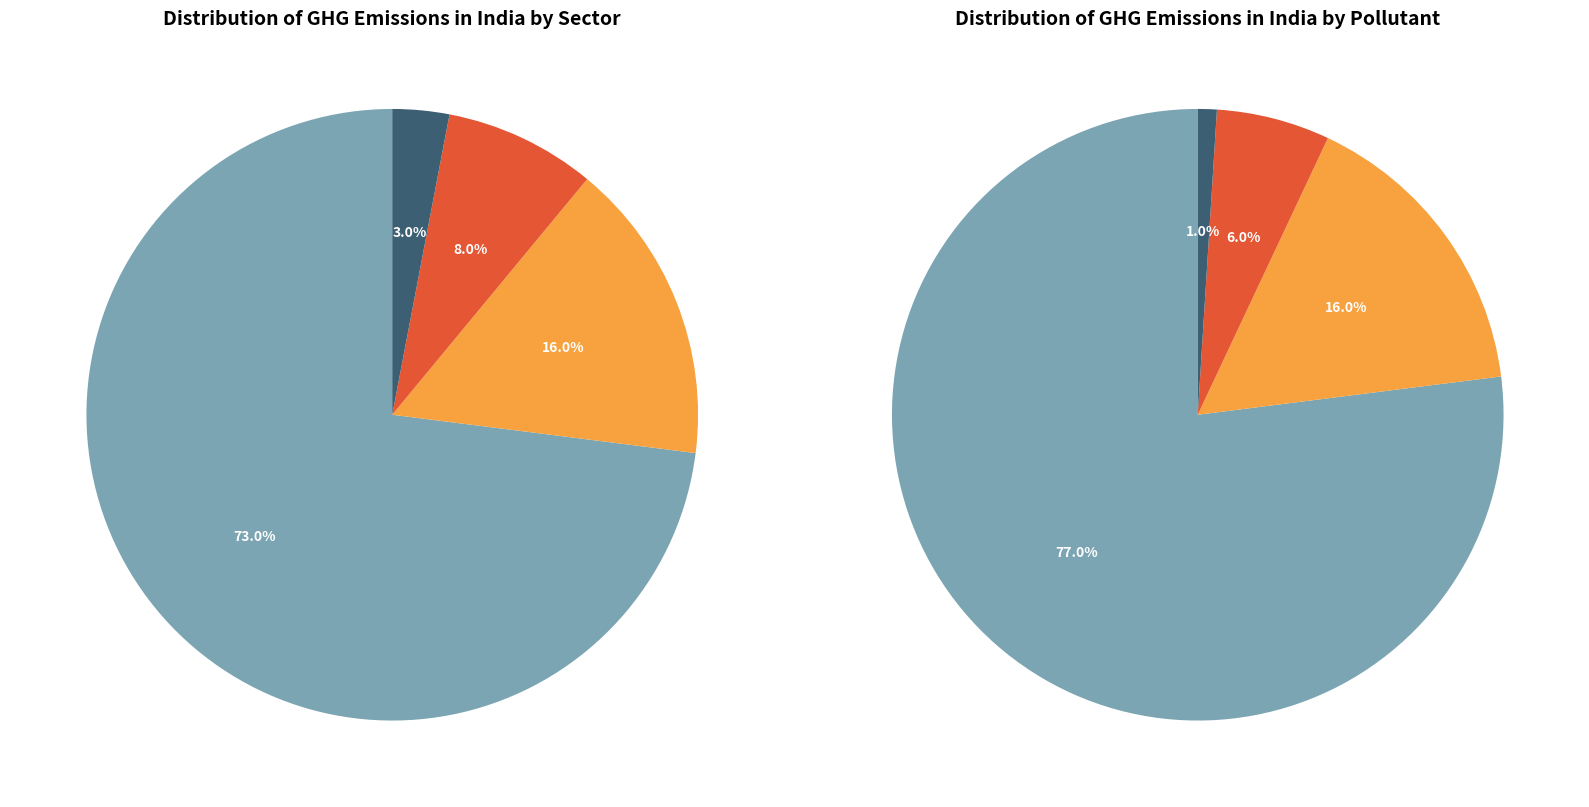

Here is the Python script that generated this plot:
import matplotlib.pyplot as plt
import seaborn as sns

# Color palette from the provided image
colors = ['#7BA5B3', '#F7A23F', '#E55634', '#3C5F74']

# Sector Data
sector_data = {
    'Energy': 73,
    'Agriculture': 16,
    'Industrial Processes': 8,
    'Waste': 3
}

# Pollutant Data
pollutant_data = {
    'CO2': 77,
    'CH4': 16,
    'N2O': 6,
    'F-Gases': 1
}

fig, (ax1, ax2) = plt.subplots(1, 2, figsize=(16, 8))

def create_pie_chart(ax, data, title):
    wedges, texts, autotexts = ax.pie(
        data.values(),
        labels=data.keys(),
        autopct='%1.1f%%',
        colors=colors,
        startangle=90,
        textprops={'color': 'white', 'fontweight': 'bold'}
    )

    plt.setp(autotexts, size=10)
    plt.setp(texts, size=10)

    ax.set_title(title, fontsize=14, fontweight='bold')

create_pie_chart(ax1, sector_data, 'Distribution of GHG Emissions in India by Sector')

create_pie_chart(ax2, pollutant_data, 'Distribution of GHG Emissions in India by Pollutant')
plt.tight_layout()
plt.show()
